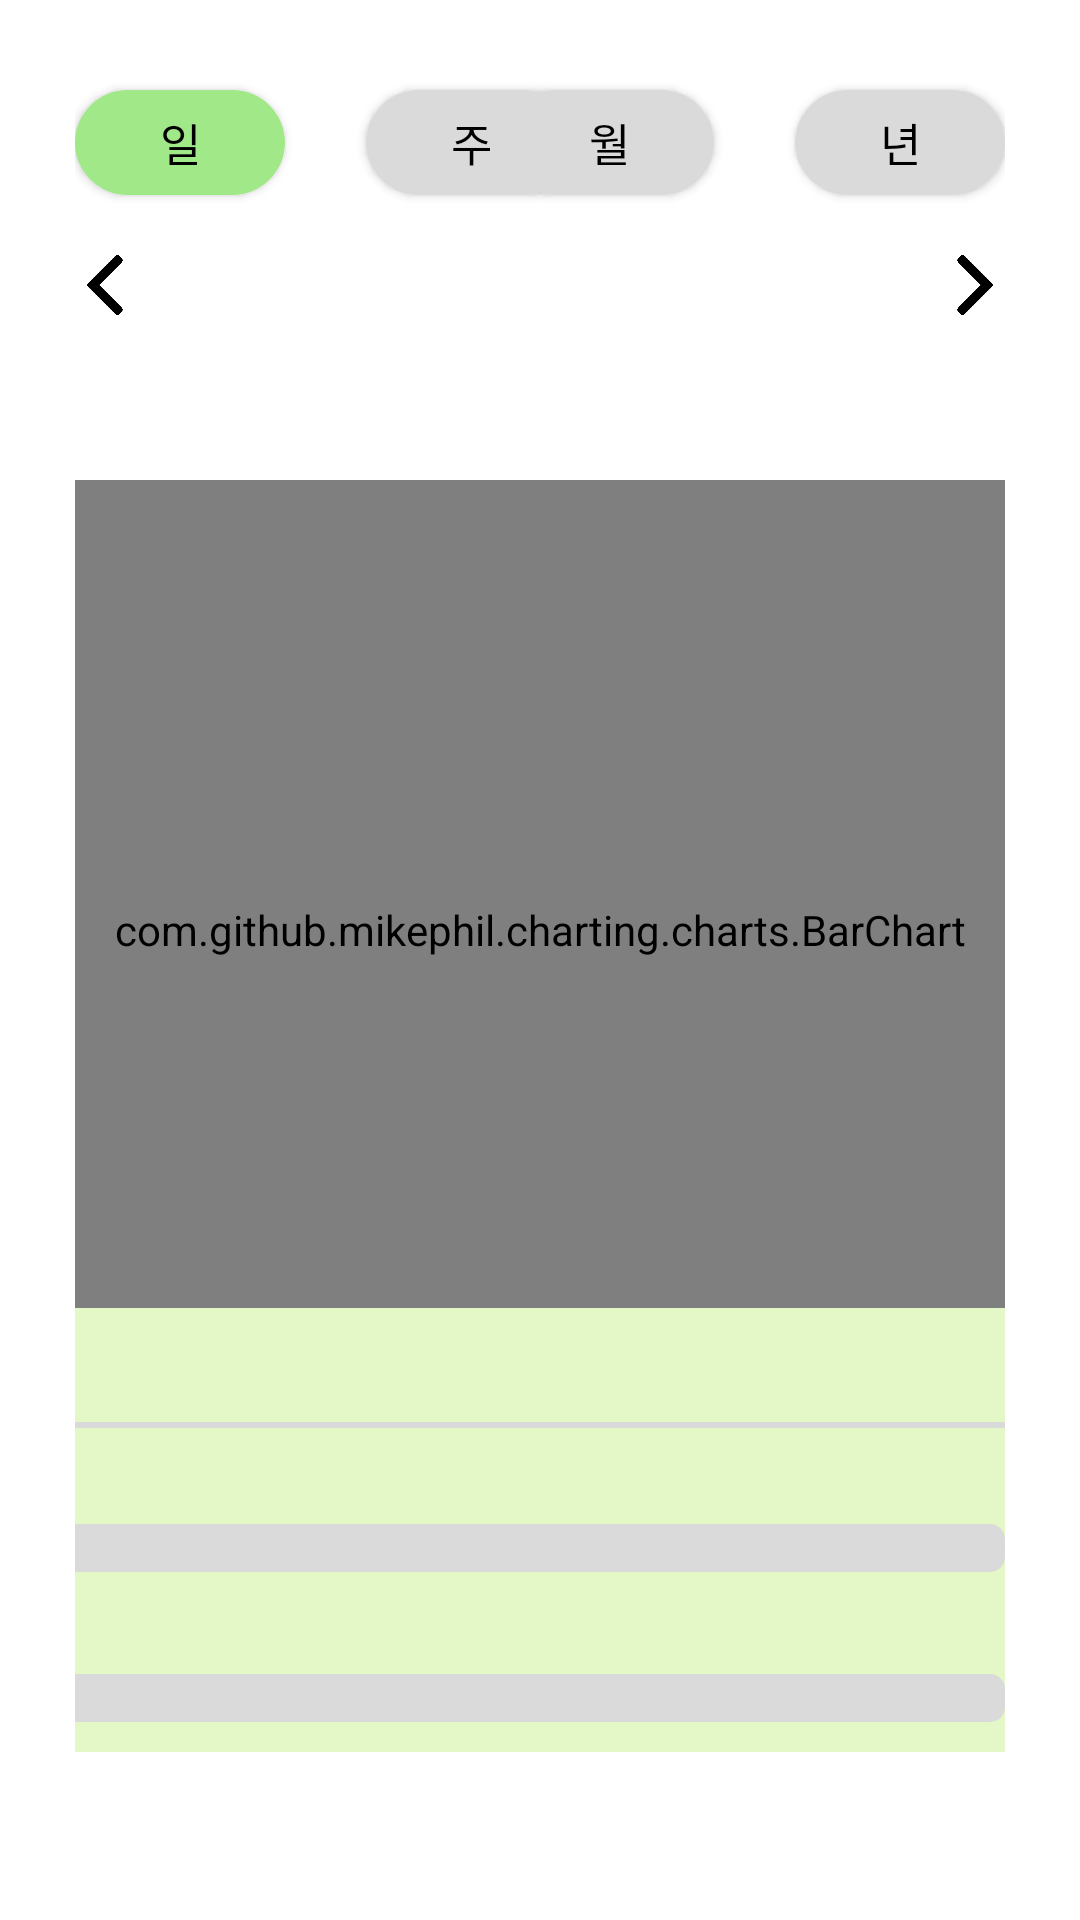

Layout XML and referenced resources for this Android screen:
<!-- AndroidManifest.xml: application theme AppTheme -->
<!-- res/layout/fragment_statistics.xml -->
<?xml version="1.0" encoding="utf-8"?>
<androidx.constraintlayout.widget.ConstraintLayout xmlns:android="http://schemas.android.com/apk/res/android"
    xmlns:app="http://schemas.android.com/apk/res-auto"
    xmlns:tools="http://schemas.android.com/tools"
    android:layout_width="match_parent"
    android:layout_height="match_parent"
    tools:context=".ui.statistics.StatisticsFragment">

    <FrameLayout
        android:layout_width="match_parent"
        android:layout_height="match_parent"
        android:layout_margin="20dp"
        android:orientation="vertical"
        android:padding="5dp">

        <FrameLayout
            android:layout_width="match_parent"
            android:layout_height="45dp"
            android:orientation="horizontal">

            <Button
                android:id="@+id/day"
                android:layout_width="70dp"
                android:layout_height="35dp"
                android:layout_gravity="center|left"
                android:background="@drawable/greenbtn"
                android:text="@string/day"
                android:textColor="@color/colorBlack"
                android:textSize="15sp" />

            <Button
                android:id="@+id/week"
                android:layout_width="70dp"
                android:layout_height="35dp"
                android:layout_gravity="center|left"
                android:layout_marginLeft="97dp"
                android:background="@drawable/graybtn"
                android:text="@string/week"
                android:textColor="@color/colorBlack"
                android:textSize="15sp" />

            <Button
                android:id="@+id/month"
                android:layout_width="70dp"
                android:layout_height="35dp"
                android:layout_gravity="center|right"
                android:layout_marginRight="97dp"
                android:background="@drawable/graybtn"
                android:text="@string/month"
                android:textColor="@color/colorBlack"
                android:textSize="15sp" />

            <Button
                android:id="@+id/year"
                android:layout_width="70dp"
                android:layout_height="35dp"
                android:layout_gravity="center|right"
                android:background="@drawable/graybtn"
                android:text="@string/year"
                android:textColor="@color/colorBlack"
                android:textSize="15sp" />
        </FrameLayout>

        <FrameLayout
            android:layout_width="match_parent"
            android:layout_height="wrap_content"
            android:layout_marginTop="60dp"
            android:orientation="horizontal">

            <Button
                android:id="@+id/prev"
                android:layout_width="20dp"
                android:layout_height="20dp"
                android:layout_gravity="center|left"
                android:background="@drawable/prev" />

            <TextView
                android:id="@+id/date"
                android:layout_width="wrap_content"
                android:layout_height="wrap_content"
                android:layout_gravity="center"
                android:text=""
                android:textColor="@color/colorBlack"
                android:textSize="15sp" />

            <Button
                android:id="@+id/next"
                android:layout_width="20dp"
                android:layout_height="20dp"
                android:layout_gravity="center|right"
                android:background="@drawable/next" />
        </FrameLayout>

        <FrameLayout
            android:layout_width="match_parent"
            android:layout_height="40dp"
            android:layout_marginTop="90dp">

            <TextView
                android:id="@+id/step_count"
                android:layout_width="wrap_content"
                android:layout_height="wrap_content"
                android:layout_gravity="center"
                android:text=""
                android:textColor="@color/colorBlack"
                android:textSize="25sp" />

        </FrameLayout>

        <FrameLayout
            android:layout_width="match_parent"
            android:layout_height="wrap_content"
            android:layout_marginTop="135dp">

            <com.github.mikephil.charting.charts.BarChart
                android:id="@+id/chart2"
                android:layout_width="match_parent"
                android:layout_height="300dp"
                android:layout_gravity="center"
                android:padding="5dp" />

        </FrameLayout>

        <FrameLayout
            android:layout_width="340dp"
            android:layout_height="wrap_content"
            android:layout_gravity="center"
            android:layout_marginTop="190dp"
            android:background="@drawable/border"
            android:padding="10dp">

            <TextView
                android:id="@+id/review1"
                android:layout_width="wrap_content"
                android:layout_height="wrap_content"
                android:text=""
                android:textColor="@color/colorBlack"
                android:textSize="15sp" />

            <View
                android:layout_width="match_parent"
                android:layout_height="2dp"
                android:layout_centerInParent="true"
                android:layout_marginVertical="28dp"
                android:background="@color/colorGray" />

            <TextView
                android:id="@+id/review2"
                android:layout_width="wrap_content"
                android:layout_height="wrap_content"
                android:layout_marginTop="40dp"
                android:text=""
                android:textColor="@color/colorBlack"
                android:textSize="13sp" />

            <ProgressBar
                android:id="@+id/progressBar1"
                style="?android:attr/progressBarStyleHorizontal"
                android:progressDrawable="@drawable/custom_progressbar"
                android:layout_width="315dp"
                android:layout_height="wrap_content"
                android:layout_marginTop="62dp"
                android:layout_centerHorizontal="true"
                android:layout_centerVertical="true" />

            <TextView
                android:id="@+id/review3"
                android:layout_width="wrap_content"
                android:layout_height="wrap_content"
                android:layout_marginTop="90dp"
                android:text=""
                android:textColor="@color/colorBlack"
                android:textSize="13sp" />

            <ProgressBar
                android:id="@+id/progressBar2"
                style="?android:attr/progressBarStyleHorizontal"
                android:progressDrawable="@drawable/custom_progressbar"
                android:layout_width="315dp"
                android:layout_height="wrap_content"
                android:layout_marginTop="112dp"
                android:layout_centerHorizontal="true"
                android:layout_centerVertical="true" />


        </FrameLayout>

    </FrameLayout>

</androidx.constraintlayout.widget.ConstraintLayout>
<!-- resources referenced by this layout -->
<resources>
  <color name="colorBlack">#000000</color>
  <color name="colorGray">#DADADA</color>
  <!-- drawable border (drawable) -->
  <?xml version="1.0" encoding="utf-8"?>
  <shape xmlns:android="http://schemas.android.com/apk/res/android">
      <solid android:color="@color/colorLightGreen"/>
      <padding android:left="45px" android:top="15px" android:right="45px" android:bottom="15px"/>
      <corners android:radius="30px"/>
  </shape>
  <!-- drawable graybtn (drawable-v24) -->
  <?xml version="1.0" encoding="utf-8"?>
  <selector xmlns:android="http://schemas.android.com/apk/res/android" xmlns:app="http://schemas.android.com/apk/res-auto" xmlns:aapt="http://schemas.android.com/aapt">
      <item android:state_focused="false" android:state_pressed="false">
          <shape>
              <solid android:color="@color/colorGray"/>
              <corners android:radius="100dp"/>
              <padding android:left="10dp" android:top="1dp" android:right="10dp" android:bottom="1dp"/>
          </shape>
      </item>
      <item android:state_focused="false" android:state_pressed="true">
          <shape>
              <solid android:color="#8d8d91"/>
              <corners android:radius="100dp"/>
              <padding android:left="10dp" android:top="1dp" android:right="10dp" android:bottom="1dp"/>
          </shape>
      </item>
  </selector>
  <!-- drawable greenbtn (drawable-v24) -->
  <?xml version="1.0" encoding="utf-8"?>
  <selector xmlns:android="http://schemas.android.com/apk/res/android" xmlns:app="http://schemas.android.com/apk/res-auto" xmlns:aapt="http://schemas.android.com/aapt">
      <item android:state_focused="false" android:state_pressed="false">
          <shape>
              <solid android:color="@color/colorGreen"/>
              <corners android:radius="100dp"/>
              <padding android:left="10dp" android:top="1dp" android:right="10dp" android:bottom="1dp"/>
          </shape>
      </item>
      <item android:state_focused="false" android:state_pressed="true">
          <shape>
              <solid android:color="#14ba38"/>
              <corners android:radius="100dp"/>
              <padding android:left="10dp" android:top="1dp" android:right="10dp" android:bottom="1dp"/>
          </shape>
      </item>
  </selector>
  <string name="day">일</string>
  <string name="month">월</string>
  <string name="week">주</string>
  <string name="year">년</string>
  <style name="AppTheme" parent="Theme.AppCompat.Light.DarkActionBar">
          
          <item name="colorPrimary">@color/colorPrimary</item>
          <item name="colorPrimaryDark">@color/colorPrimaryDark</item>
          <item name="colorAccent">@color/colorAccent</item>
          <item name="android:windowBackground">@color/colorWhite</item>
      </style>
  <color name="colorLightGreen">#E4F7C6</color>
  <color name="colorRed">#FE4901</color>
  <color name="colorGreen">#A1E889</color>
  <color name="colorPrimary">#FFC107</color>
  <color name="colorPrimaryDark">#FF9800</color>
  <color name="colorAccent">#FF5722</color>
  <color name="colorWhite">#FFFFFF</color>
</resources>
